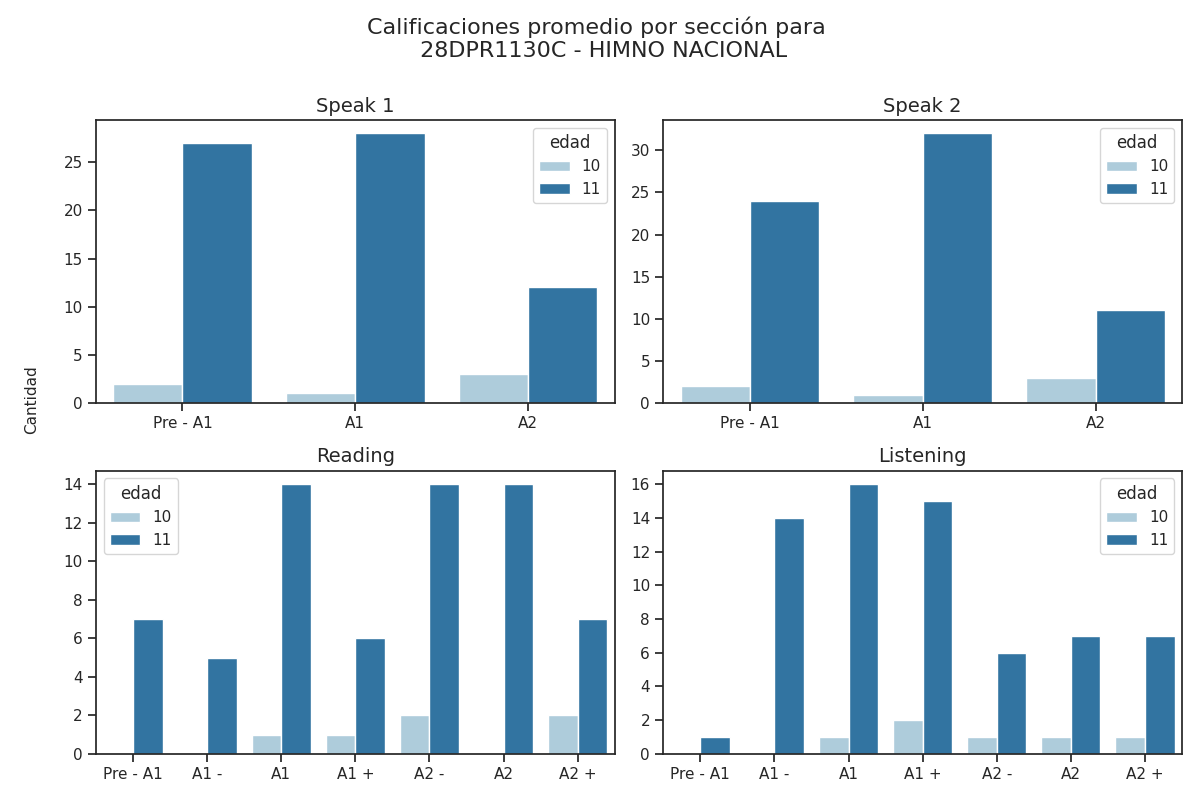

Data behind this chart, as committed beside it:
seccion, calificacion, cantidad, edad
speak 1, Pre - A1, 27, 11
speak 1, A1, 28, 11
speak 1, A2, 12, 11
speak 2, Pre - A1, 24, 11
speak 2, A1, 32, 11
speak 2, A2, 11, 11
reading, Pre - A1, 7, 11
reading, A1 -, 5, 11
reading, A1, 14, 11
reading, A1 +, 6, 11
reading, A2 -, 14, 11
reading, A2, 14, 11
reading, A2 +, 7, 11
listening, Pre - A1, 1, 11
listening, A1 -, 14, 11
listening, A1, 16, 11
listening, A1 +, 15, 11
listening, A2 -, 6, 11
listening, A2, 7, 11
listening, A2 +, 7, 11
speak 1, Pre - A1, 2, 10
speak 1, A1, 1, 10
speak 1, A2, 3, 10
speak 2, Pre - A1, 2, 10
speak 2, A1, 1, 10
speak 2, A2, 3, 10
reading, Pre - A1, 0, 10
reading, A1 -, 0, 10
reading, A1, 1, 10
reading, A1 +, 1, 10
reading, A2 -, 2, 10
reading, A2, 0, 10
reading, A2 +, 2, 10
listening, Pre - A1, 0, 10
listening, A1 -, 0, 10
listening, A1, 1, 10
listening, A1 +, 2, 10
listening, A2 -, 1, 10
listening, A2, 1, 10
listening, A2 +, 1, 10
